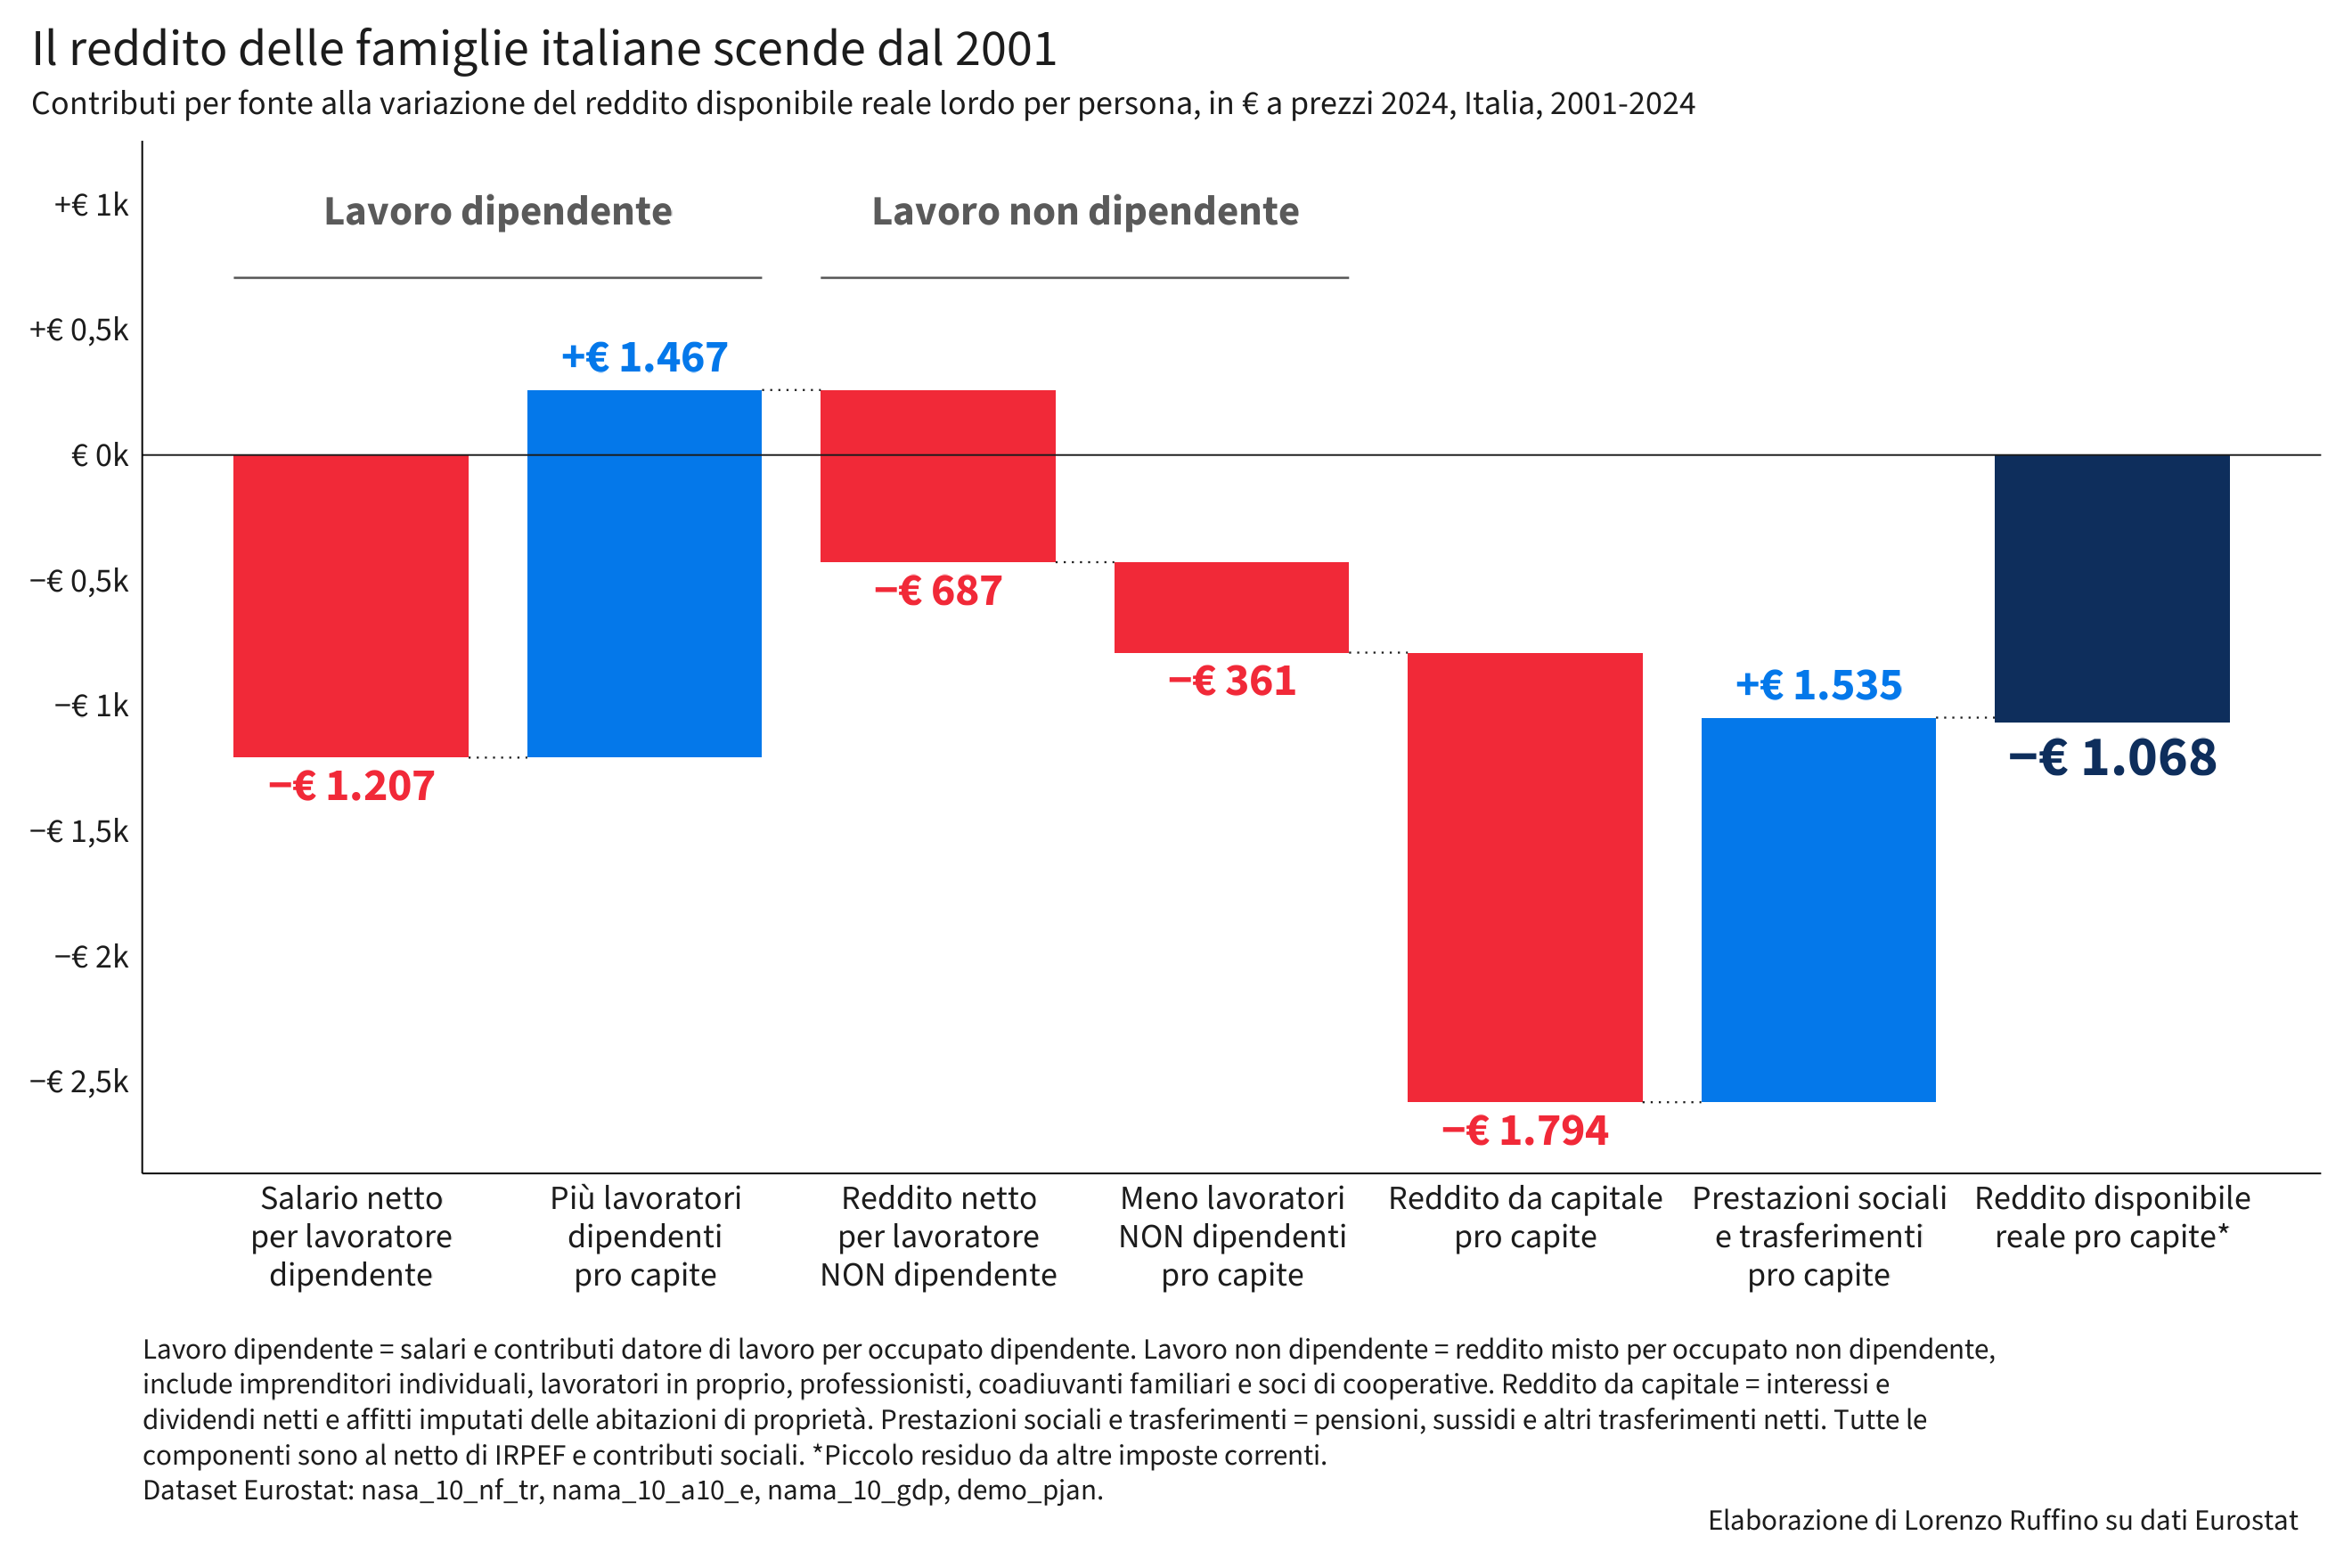

The table this chart was drawn from, first rows:
ord, categoria, valore, tipo
1, Salario netto?per lavoratore?dipendente, -1207, contrib
2, Più lavoratori?dipendenti?pro capite, 1467, contrib
3, Reddito netto?per lavoratore?NON dipende…, -687, contrib
4, Meno lavoratori?NON dipendenti?pro capit…, -360.9, contrib
5, Reddito da capitale?pro capite, -1794, contrib
6, Prestazioni sociali?e trasferimenti?pro …, 1535, contrib
7, Reddito disponibile?reale pro capite*, -1068, totale
